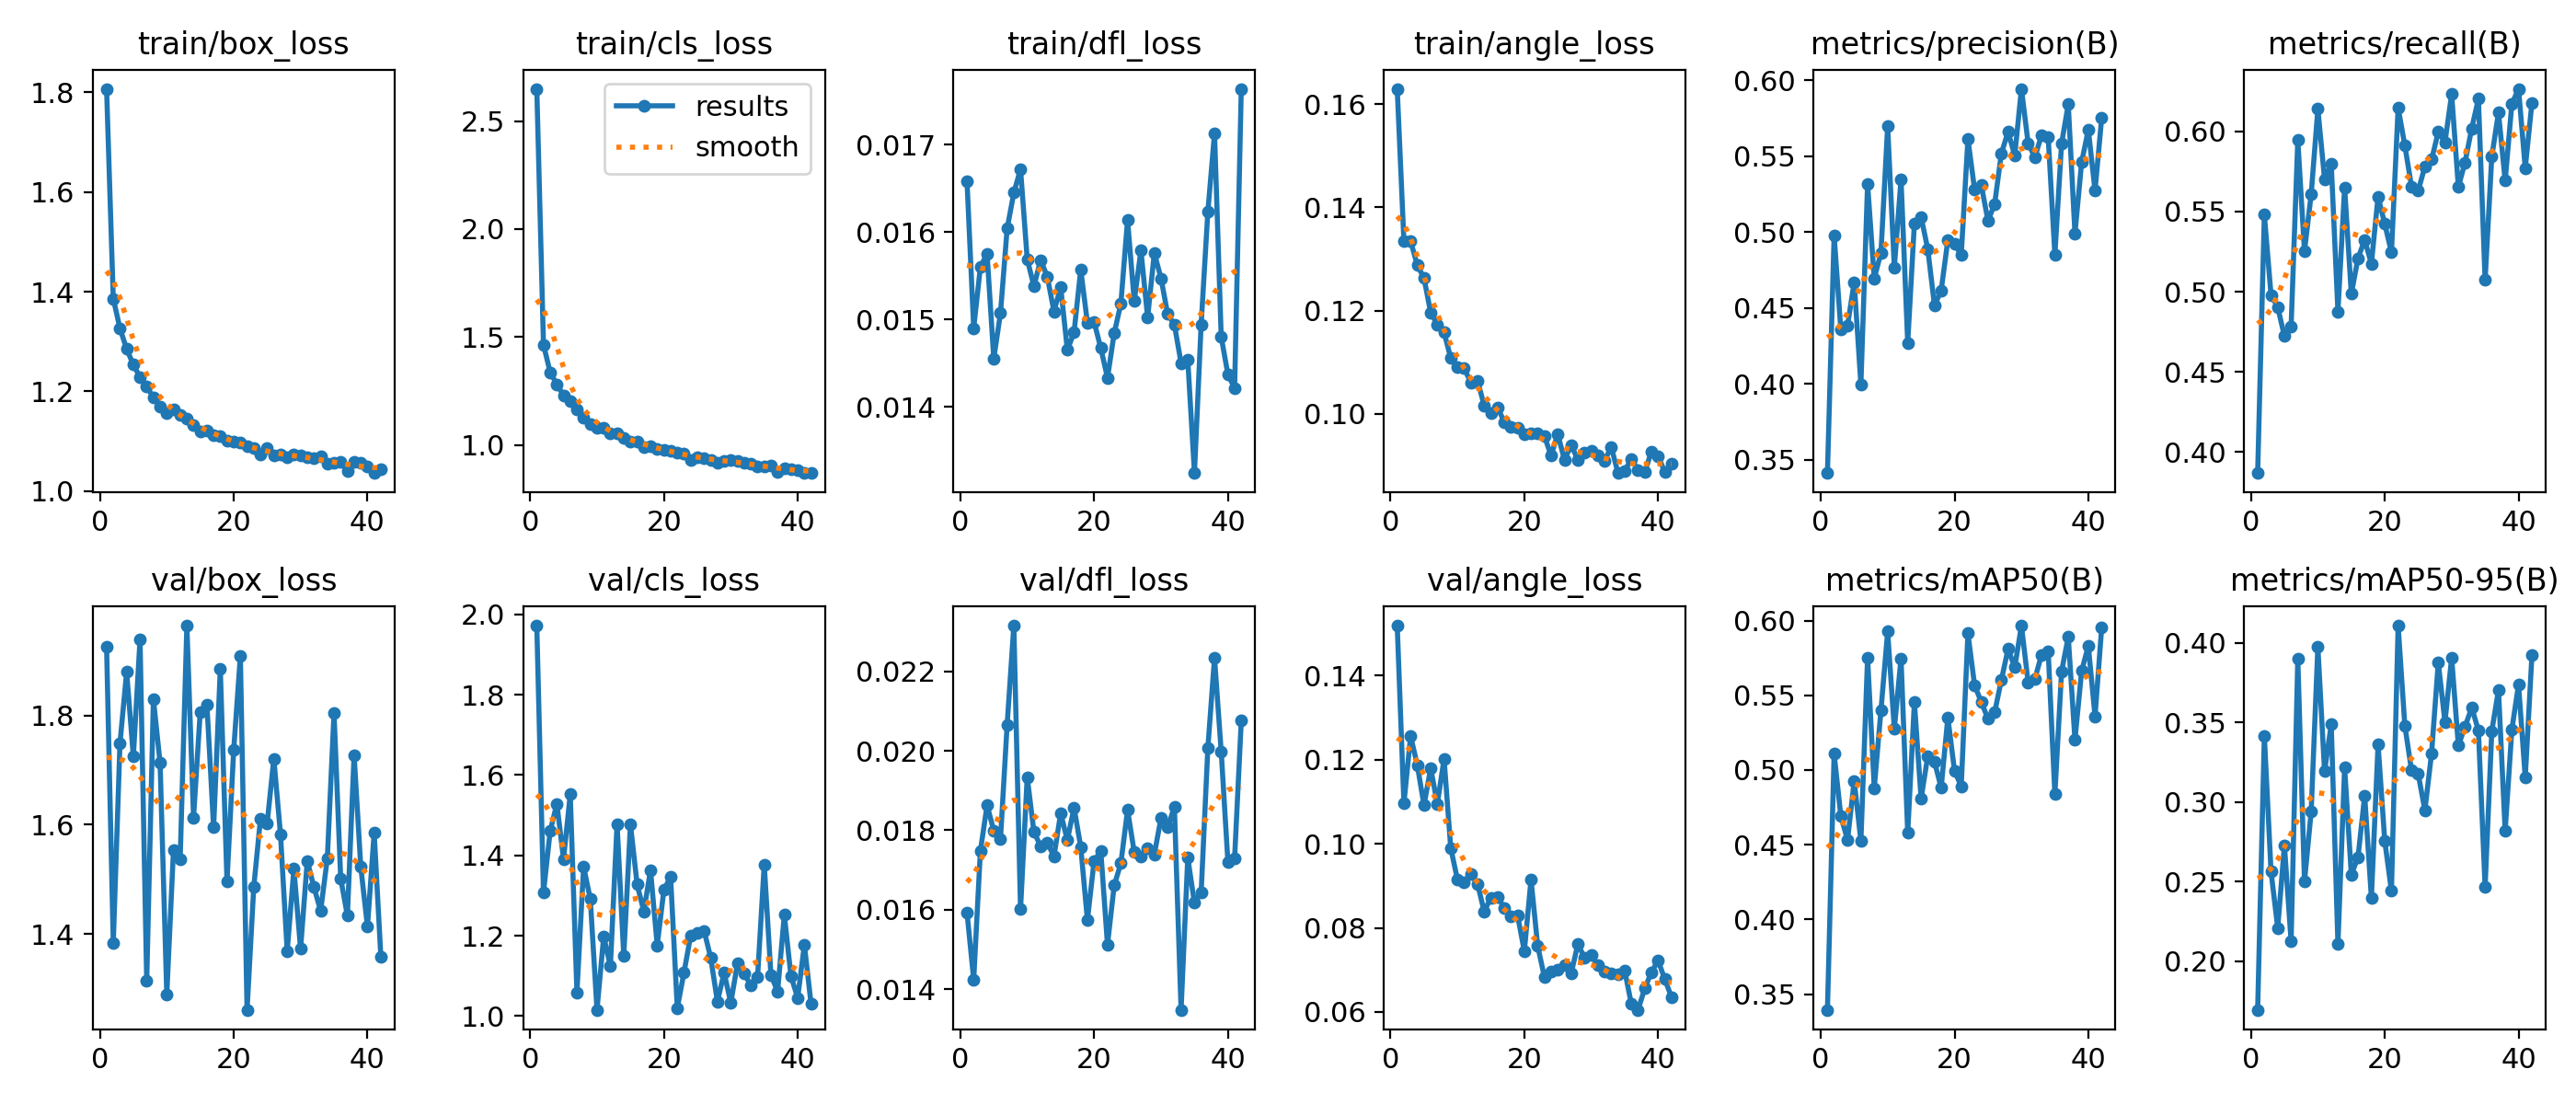

Data behind this chart, as committed beside it:
epoch, time, train/box_loss, train/cls_loss, train/dfl_loss, train/angle_loss, metrics/precision(B), metrics/recall(B), metrics/mAP50(B), metrics/mAP50-95(B), val/box_loss, val/cls_loss, val/dfl_loss, val/angle_loss, lr/pg0, lr/pg1, lr/pg2, lr/pg3, lr/pg4, lr/pg5, lr/pg6, lr/pg7
1, 95.94, 1.807, 2.649, 0.01658, 0.163, 0.3413, 0.3868, 0.3395, 0.1696, 1.925, 1.972, 0.01593, 0.1518, 0.00998, 0.003327, 0.00998, 0.003327, 0.00998, 0.003327, 0.00998, 0.003327
2, 168, 1.386, 1.464, 0.0149, 0.1334, 0.4979, 0.548, 0.5108, 0.3417, 1.383, 1.307, 0.01424, 0.1095, 0.01985, 0.006616, 0.01985, 0.006616, 0.01985, 0.006616, 0.01985, 0.006616
3, 233.9, 1.326, 1.336, 0.0156, 0.1335, 0.4358, 0.498, 0.4692, 0.2564, 1.749, 1.46, 0.01748, 0.1256, 0.02958, 0.009862, 0.02958, 0.009862, 0.02958, 0.009862, 0.02958, 0.009862
4, 299.9, 1.285, 1.28, 0.01575, 0.1288, 0.4382, 0.4904, 0.4532, 0.221, 1.88, 1.528, 0.01863, 0.1187, 0.02941, 0.009802, 0.02941, 0.009802, 0.02941, 0.009802, 0.02941, 0.009802
5, 365.8, 1.254, 1.229, 0.01455, 0.1263, 0.4671, 0.4722, 0.4928, 0.2729, 1.725, 1.391, 0.01799, 0.1091, 0.02921, 0.009736, 0.02921, 0.009736, 0.02921, 0.009736, 0.02921, 0.009736
6, 429.7, 1.228, 1.201, 0.01507, 0.1196, 0.3996, 0.4782, 0.4524, 0.2126, 1.939, 1.552, 0.01777, 0.118, 0.02901, 0.00967, 0.02901, 0.00967, 0.02901, 0.00967, 0.02901, 0.00967
7, 495.7, 1.209, 1.164, 0.01604, 0.1173, 0.5317, 0.5948, 0.5753, 0.3901, 1.313, 1.059, 0.02066, 0.1095, 0.02881, 0.009604, 0.02881, 0.009604, 0.02881, 0.009604, 0.02881, 0.009604
8, 559.8, 1.188, 1.126, 0.01645, 0.1158, 0.4695, 0.5253, 0.4879, 0.2501, 1.83, 1.372, 0.02315, 0.1202, 0.02861, 0.009538, 0.02861, 0.009538, 0.02861, 0.009538, 0.02861, 0.009538
9, 624.6, 1.169, 1.097, 0.01672, 0.1108, 0.4863, 0.5608, 0.5399, 0.294, 1.713, 1.291, 0.01601, 0.09896, 0.02842, 0.009472, 0.02842, 0.009472, 0.02842, 0.009472, 0.02842, 0.009472
10, 688, 1.157, 1.081, 0.01569, 0.109, 0.5698, 0.6141, 0.5927, 0.3977, 1.289, 1.015, 0.01934, 0.0915, 0.02822, 0.009406, 0.02822, 0.009406, 0.02822, 0.009406, 0.02822, 0.009406
11, 753.5, 1.163, 1.08, 0.01538, 0.1088, 0.4768, 0.5704, 0.5276, 0.3193, 1.554, 1.198, 0.01796, 0.09093, 0.02802, 0.00934, 0.02802, 0.00934, 0.02802, 0.00934, 0.02802, 0.00934
12, 817.6, 1.152, 1.055, 0.01568, 0.1061, 0.5348, 0.5798, 0.5747, 0.3489, 1.536, 1.124, 0.0176, 0.09275, 0.02782, 0.009274, 0.02782, 0.009274, 0.02782, 0.009274, 0.02782, 0.009274
13, 882.2, 1.146, 1.052, 0.01549, 0.1064, 0.427, 0.4875, 0.4578, 0.2107, 1.964, 1.478, 0.01769, 0.0905, 0.02762, 0.009208, 0.02762, 0.009208, 0.02762, 0.009208, 0.02762, 0.009208
14, 946.7, 1.133, 1.032, 0.01509, 0.1016, 0.5059, 0.5651, 0.5454, 0.3217, 1.613, 1.15, 0.01734, 0.08386, 0.02743, 0.009142, 0.02743, 0.009142, 0.02743, 0.009142, 0.02743, 0.009142
15, 1011, 1.12, 1.014, 0.01537, 0.1002, 0.51, 0.4986, 0.4809, 0.2545, 1.807, 1.477, 0.01843, 0.08722, 0.02723, 0.009076, 0.02723, 0.009076, 0.02723, 0.009076, 0.02723, 0.009076
16, 1075, 1.121, 1.015, 0.01465, 0.1012, 0.4888, 0.5209, 0.5093, 0.2653, 1.82, 1.327, 0.01775, 0.08741, 0.02703, 0.00901, 0.02703, 0.00901, 0.02703, 0.00901, 0.02703, 0.00901
17, 1140, 1.112, 0.9916, 0.01485, 0.0984, 0.4517, 0.5323, 0.5055, 0.304, 1.595, 1.261, 0.01857, 0.08469, 0.02683, 0.008944, 0.02683, 0.008944, 0.02683, 0.008944, 0.02683, 0.008944
18, 1203, 1.11, 0.9923, 0.01557, 0.0975, 0.4615, 0.5174, 0.4881, 0.2399, 1.885, 1.363, 0.01758, 0.08269, 0.02663, 0.008878, 0.02663, 0.008878, 0.02663, 0.008878, 0.02663, 0.008878
19, 1265, 1.102, 0.9813, 0.01496, 0.09723, 0.4948, 0.5593, 0.5351, 0.3362, 1.496, 1.176, 0.01574, 0.08287, 0.02644, 0.008812, 0.02644, 0.008812, 0.02644, 0.008812, 0.02644, 0.008812
20, 1326, 1.099, 0.977, 0.01497, 0.09597, 0.4921, 0.5423, 0.4993, 0.2756, 1.736, 1.314, 0.01723, 0.07444, 0.02624, 0.008746, 0.02624, 0.008746, 0.02624, 0.008746, 0.02624, 0.008746
21, 1387, 1.097, 0.9747, 0.01467, 0.09612, 0.485, 0.5246, 0.4892, 0.2442, 1.909, 1.347, 0.01748, 0.09146, 0.02604, 0.00868, 0.02604, 0.00868, 0.02604, 0.00868, 0.02604, 0.00868
22, 1447, 1.09, 0.9638, 0.01433, 0.09621, 0.5613, 0.6149, 0.5915, 0.4108, 1.261, 1.019, 0.01512, 0.07566, 0.02584, 0.008614, 0.02584, 0.008614, 0.02584, 0.008614, 0.02584, 0.008614
23, 1507, 1.087, 0.9588, 0.01484, 0.09565, 0.5279, 0.5912, 0.5566, 0.3481, 1.485, 1.108, 0.01661, 0.06833, 0.02564, 0.008548, 0.02564, 0.008548, 0.02564, 0.008548, 0.02564, 0.008548
24, 1568, 1.073, 0.9319, 0.01518, 0.09186, 0.531, 0.5657, 0.5455, 0.32, 1.61, 1.2, 0.01717, 0.06959, 0.02545, 0.008482, 0.02545, 0.008482, 0.02545, 0.008482, 0.02545, 0.008482
25, 1628, 1.086, 0.9435, 0.01614, 0.09607, 0.5074, 0.5631, 0.5342, 0.3176, 1.602, 1.207, 0.01851, 0.06999, 0.02525, 0.008416, 0.02525, 0.008416, 0.02525, 0.008416, 0.02525, 0.008416
26, 1688, 1.072, 0.9394, 0.01521, 0.09098, 0.5187, 0.5781, 0.5387, 0.2949, 1.721, 1.213, 0.01745, 0.07111, 0.02505, 0.00835, 0.02505, 0.00835, 0.02505, 0.00835, 0.02505, 0.00835
27, 1749, 1.074, 0.9284, 0.01579, 0.09393, 0.5519, 0.5825, 0.5602, 0.3307, 1.582, 1.145, 0.01733, 0.06912, 0.02485, 0.008284, 0.02485, 0.008284, 0.02485, 0.008284, 0.02485, 0.008284
28, 1809, 1.068, 0.9191, 0.01502, 0.09103, 0.5659, 0.5997, 0.581, 0.3877, 1.368, 1.036, 0.01755, 0.07614, 0.02465, 0.008218, 0.02465, 0.008218, 0.02465, 0.008218, 0.02465, 0.008218
29, 1869, 1.073, 0.9273, 0.01576, 0.09245, 0.5506, 0.5933, 0.5688, 0.3503, 1.519, 1.108, 0.01739, 0.07289, 0.02446, 0.008152, 0.02446, 0.008152, 0.02446, 0.008152, 0.02446, 0.008152
30, 1930, 1.072, 0.9287, 0.01547, 0.09271, 0.5944, 0.6233, 0.5966, 0.3907, 1.373, 1.033, 0.01831, 0.07353, 0.02426, 0.008086, 0.02426, 0.008086, 0.02426, 0.008086, 0.02426, 0.008086
31, 1990, 1.067, 0.9259, 0.01506, 0.09186, 0.5586, 0.5654, 0.5586, 0.3355, 1.534, 1.131, 0.01808, 0.07111, 0.02406, 0.00802, 0.02406, 0.00802, 0.02406, 0.00802, 0.02406, 0.00802
32, 2051, 1.067, 0.9189, 0.01494, 0.0909, 0.5492, 0.5807, 0.5608, 0.3474, 1.485, 1.106, 0.01859, 0.06952, 0.02386, 0.007954, 0.02386, 0.007954, 0.02386, 0.007954, 0.02386, 0.007954
33, 2111, 1.07, 0.9128, 0.0145, 0.09354, 0.5638, 0.6019, 0.577, 0.3594, 1.442, 1.076, 0.01348, 0.0692, 0.02366, 0.007888, 0.02366, 0.007888, 0.02366, 0.007888, 0.02366, 0.007888
34, 2172, 1.056, 0.8993, 0.01454, 0.08848, 0.5624, 0.6204, 0.5795, 0.3451, 1.538, 1.097, 0.01731, 0.06896, 0.02347, 0.007822, 0.02347, 0.007822, 0.02347, 0.007822, 0.02347, 0.007822
35, 2232, 1.057, 0.8994, 0.01324, 0.08888, 0.4851, 0.5072, 0.4837, 0.2468, 1.805, 1.377, 0.01617, 0.06986, 0.02327, 0.007756, 0.02327, 0.007756, 0.02327, 0.007756, 0.02327, 0.007756
36, 2293, 1.058, 0.9065, 0.01494, 0.09124, 0.5584, 0.5843, 0.5659, 0.3445, 1.501, 1.102, 0.01643, 0.06187, 0.02307, 0.00769, 0.02307, 0.00769, 0.02307, 0.00769, 0.02307, 0.00769
37, 2353, 1.039, 0.8742, 0.01623, 0.08898, 0.5842, 0.6118, 0.5891, 0.3705, 1.433, 1.061, 0.02006, 0.0605, 0.02287, 0.007624, 0.02287, 0.007624, 0.02287, 0.007624, 0.02287, 0.007624
38, 2414, 1.058, 0.8921, 0.01713, 0.08862, 0.499, 0.5692, 0.5202, 0.2819, 1.728, 1.252, 0.02234, 0.06558, 0.02267, 0.007558, 0.02267, 0.007558, 0.02267, 0.007558, 0.02267, 0.007558
39, 2474, 1.056, 0.8885, 0.0148, 0.09268, 0.5461, 0.6172, 0.5663, 0.3456, 1.523, 1.098, 0.01998, 0.06948, 0.02248, 0.007492, 0.02248, 0.007492, 0.02248, 0.007492, 0.02248, 0.007492
40, 2535, 1.05, 0.8817, 0.01437, 0.09175, 0.5675, 0.6266, 0.583, 0.3739, 1.413, 1.045, 0.01721, 0.07222, 0.02228, 0.007426, 0.02228, 0.007426, 0.02228, 0.007426, 0.02228, 0.007426
41, 2595, 1.036, 0.8721, 0.01421, 0.08867, 0.5272, 0.5772, 0.5359, 0.3155, 1.585, 1.177, 0.01729, 0.06777, 0.02208, 0.00736, 0.02208, 0.00736, 0.02208, 0.00736, 0.02208, 0.00736
42, 2656, 1.044, 0.8695, 0.01764, 0.09023, 0.5754, 0.6178, 0.5956, 0.3921, 1.358, 1.03, 0.02076, 0.06354, 0.02188, 0.007294, 0.02188, 0.007294, 0.02188, 0.007294, 0.02188, 0.007294
